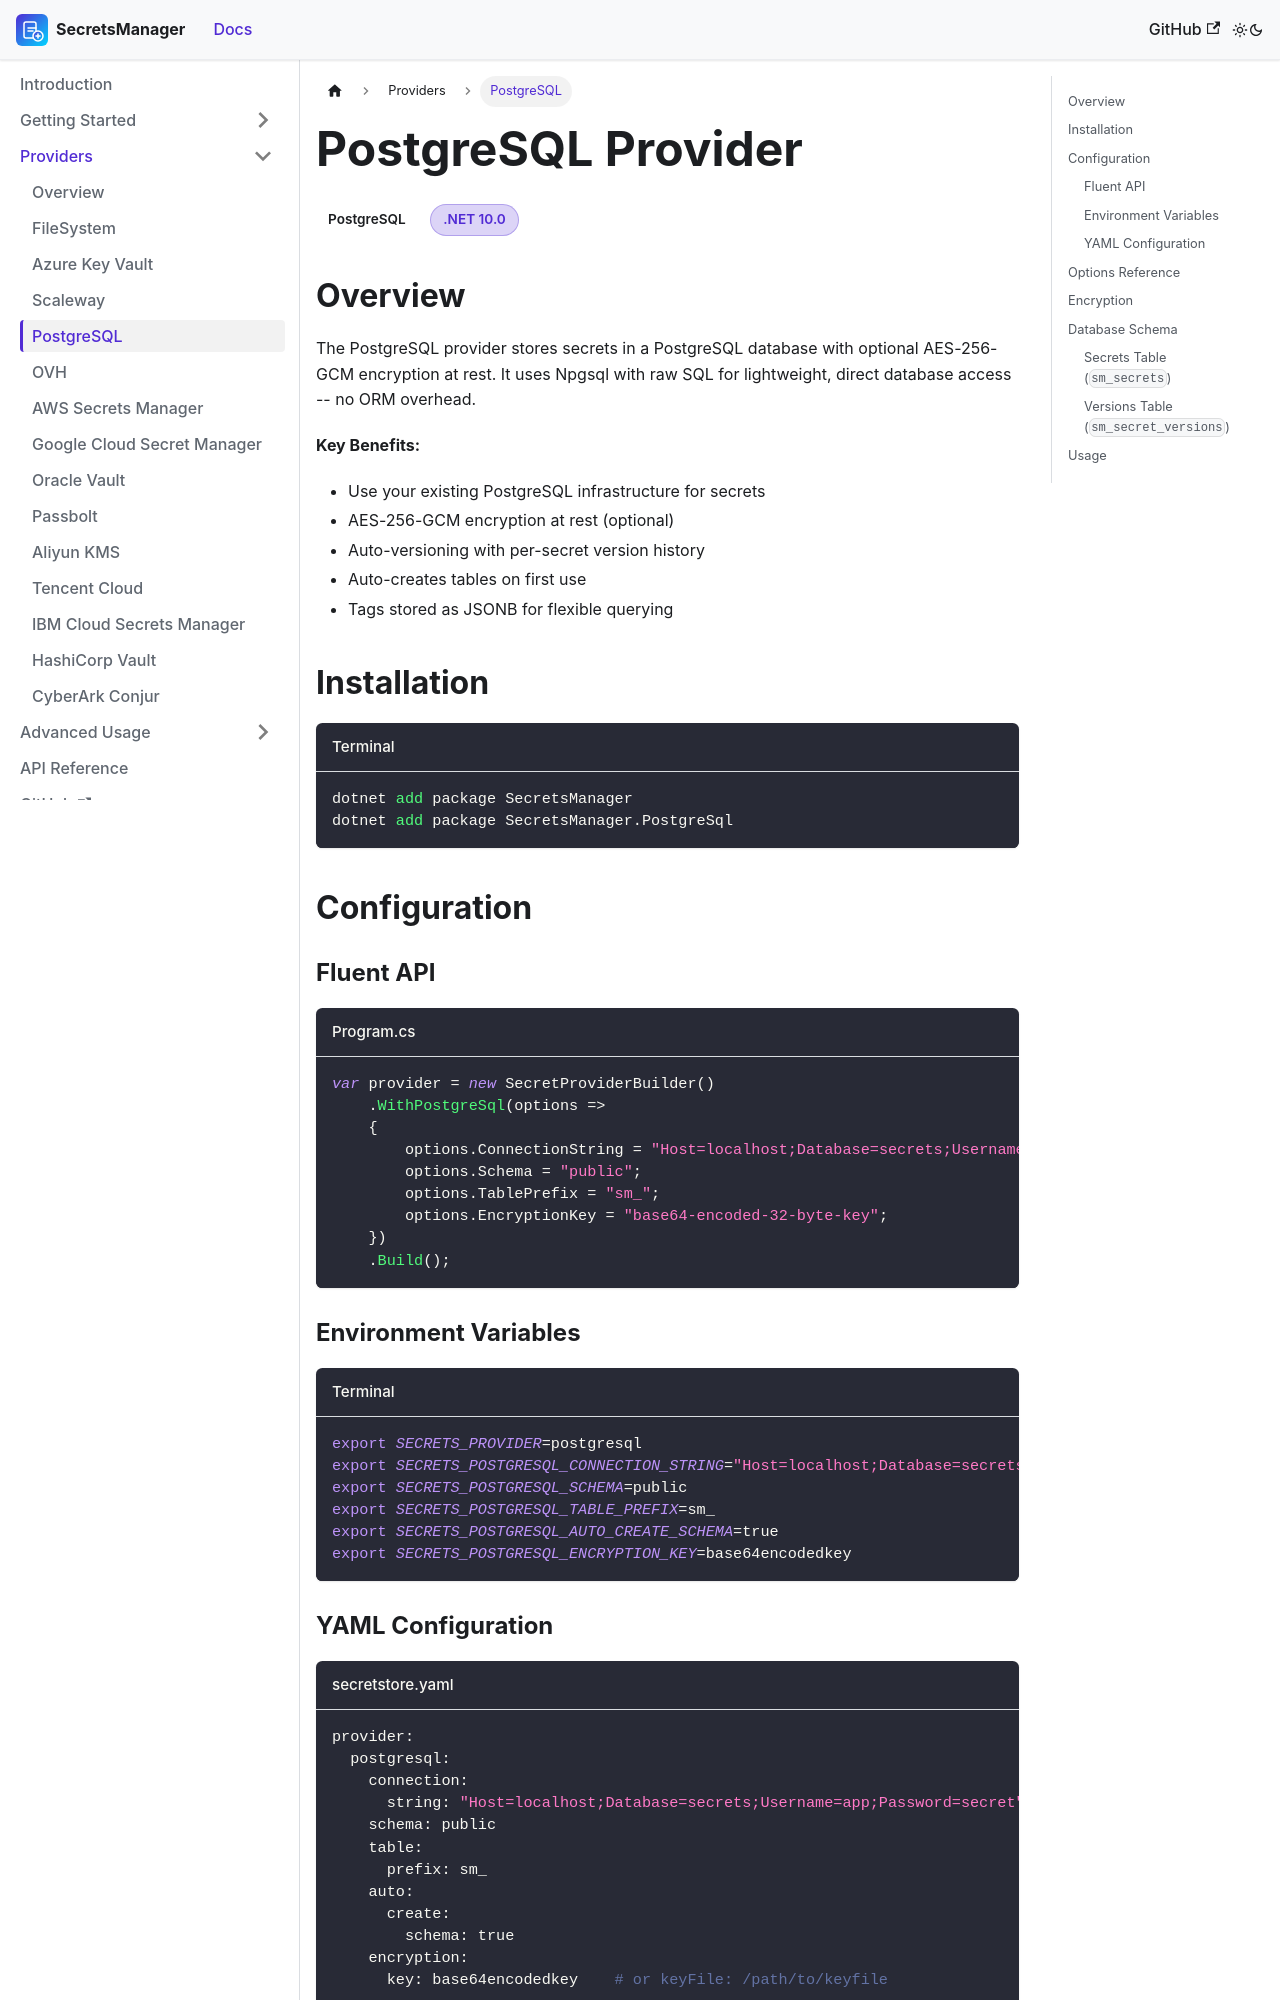

repository: mrhamburg-ai/SecretsManager · page: docs/providers/postgresql/index.html · generator: docusaurus

---
id: postgresql
title: PostgreSQL Provider
sidebar_label: PostgreSQL
sidebar_position: 5
---

# PostgreSQL Provider

<span className="provider-badge provider-postgresql">PostgreSQL</span>
<span className="badge-pill badge-dotnet">.NET 10.0</span>

## Overview

The PostgreSQL provider stores secrets in a PostgreSQL database with optional AES-256-GCM encryption at rest. It uses Npgsql with raw SQL for lightweight, direct database access -- no ORM overhead.

**Key Benefits:**
- Use your existing PostgreSQL infrastructure for secrets
- AES-256-GCM encryption at rest (optional)
- Auto-versioning with per-secret version history
- Auto-creates tables on first use
- Tags stored as JSONB for flexible querying

## Installation

```bash title="Terminal"
dotnet add package SecretsManager
dotnet add package SecretsManager.PostgreSql
```

## Configuration

### Fluent API

```csharp title="Program.cs"
var provider = new SecretProviderBuilder()
    .WithPostgreSql(options =>
    {
        options.ConnectionString = "Host=localhost;Database=secrets;Username=app;Password=secret";
        options.Schema = "public";
        options.TablePrefix = "sm_";
        options.EncryptionKey = "base64-encoded-32-byte-key";
    })
    .Build();
```

### Environment Variables

```bash title="Terminal"
export SECRETS_PROVIDER=postgresql
export SECRETS_POSTGRESQL_CONNECTION_STRING="Host=localhost;Database=secrets;Username=app;Password=secret"
export SECRETS_POSTGRESQL_SCHEMA=public
export SECRETS_POSTGRESQL_TABLE_PREFIX=sm_
export SECRETS_POSTGRESQL_AUTO_CREATE_SCHEMA=true
export SECRETS_POSTGRESQL_ENCRYPTION_KEY=base64encodedkey
```
